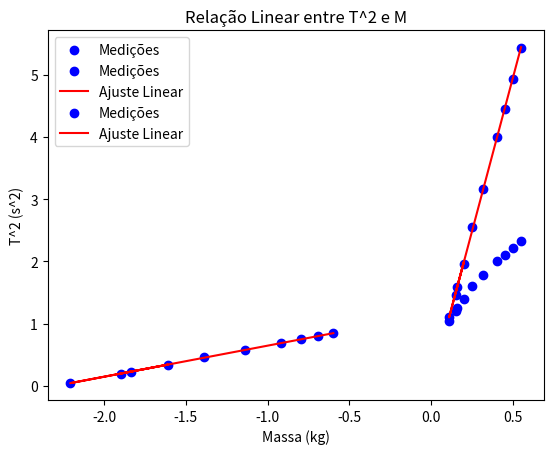

The matplotlib source for this figure:
import numpy as np
import matplotlib.pyplot as plt

massa = np.array([0.15, 0.20, 0.16, 0.11, 0.25, 0.32, 0.40, 0.45, 0.50, 0.55])
periodo = np.array([1.21, 1.40, 1.26, 1.05, 1.60, 1.78, 2.00, 2.11, 2.22, 2.33])  

plt.scatter(massa, periodo, color='blue', label="Medições")
plt.xlabel("Massa (kg)")
plt.ylabel("Período (s)")
plt.title("Relação entre Período e Massa")
plt.legend()
plt.show()

log_massa = np.log(massa)
log_periodo = np.log(periodo)

plt.scatter(log_massa, log_periodo, color='blue', label="Medições")
coef, intercept = np.polyfit(log_massa, log_periodo, 1)  
plt.plot(log_massa, coef * log_massa + intercept, color='red', label="Ajuste Linear")
plt.xlabel("log(Massa)")
plt.ylabel("log(Período)")
plt.title("Gráfico log-log")
plt.legend()
plt.show()

tempo_quadrado = periodo ** 2
plt.scatter(massa, tempo_quadrado, color='blue', label="Medições")
coef_t2, intercept_t2 = np.polyfit(massa, tempo_quadrado, 1) 
plt.plot(massa, coef_t2 * massa + intercept_t2, color='red', label="Ajuste Linear")
plt.xlabel("Massa (kg)")
plt.ylabel("T^2 (s^2)")
plt.title("Relação Linear entre T^2 e M")
plt.legend()
plt.show()

residuos = tempo_quadrado - (coef_t2 * massa + intercept_t2)
SSE = np.sum(residuos**2)  
SST = np.sum((tempo_quadrado - np.mean(tempo_quadrado))**2)  
r2 = 1 - (SSE / SST)

n = len(massa)
erro_declive = np.sqrt(SSE / (n - 2)) / np.sqrt(np.sum((massa - np.mean(massa))**2))
erro_intercepto = erro_declive * np.sqrt(np.sum(massa**2) / n)

K = 4 * np.pi**2 / coef_t2
erro_K = (4 * np.pi**2 * erro_declive) / coef_t2**2

print(f"Declive (m): {coef_t2:.2f} ± {erro_declive:.2f} s²/kg")
print(f"Ordenada na origem (b): {intercept_t2:.2f} ± {erro_intercepto:.2f} s²")
print(f"Coeficiente de determinação (R²): {r2:.4f}")
print(f"Constante elástica (K): {K:.2f} ± {erro_K:.2f} kg/s²")
